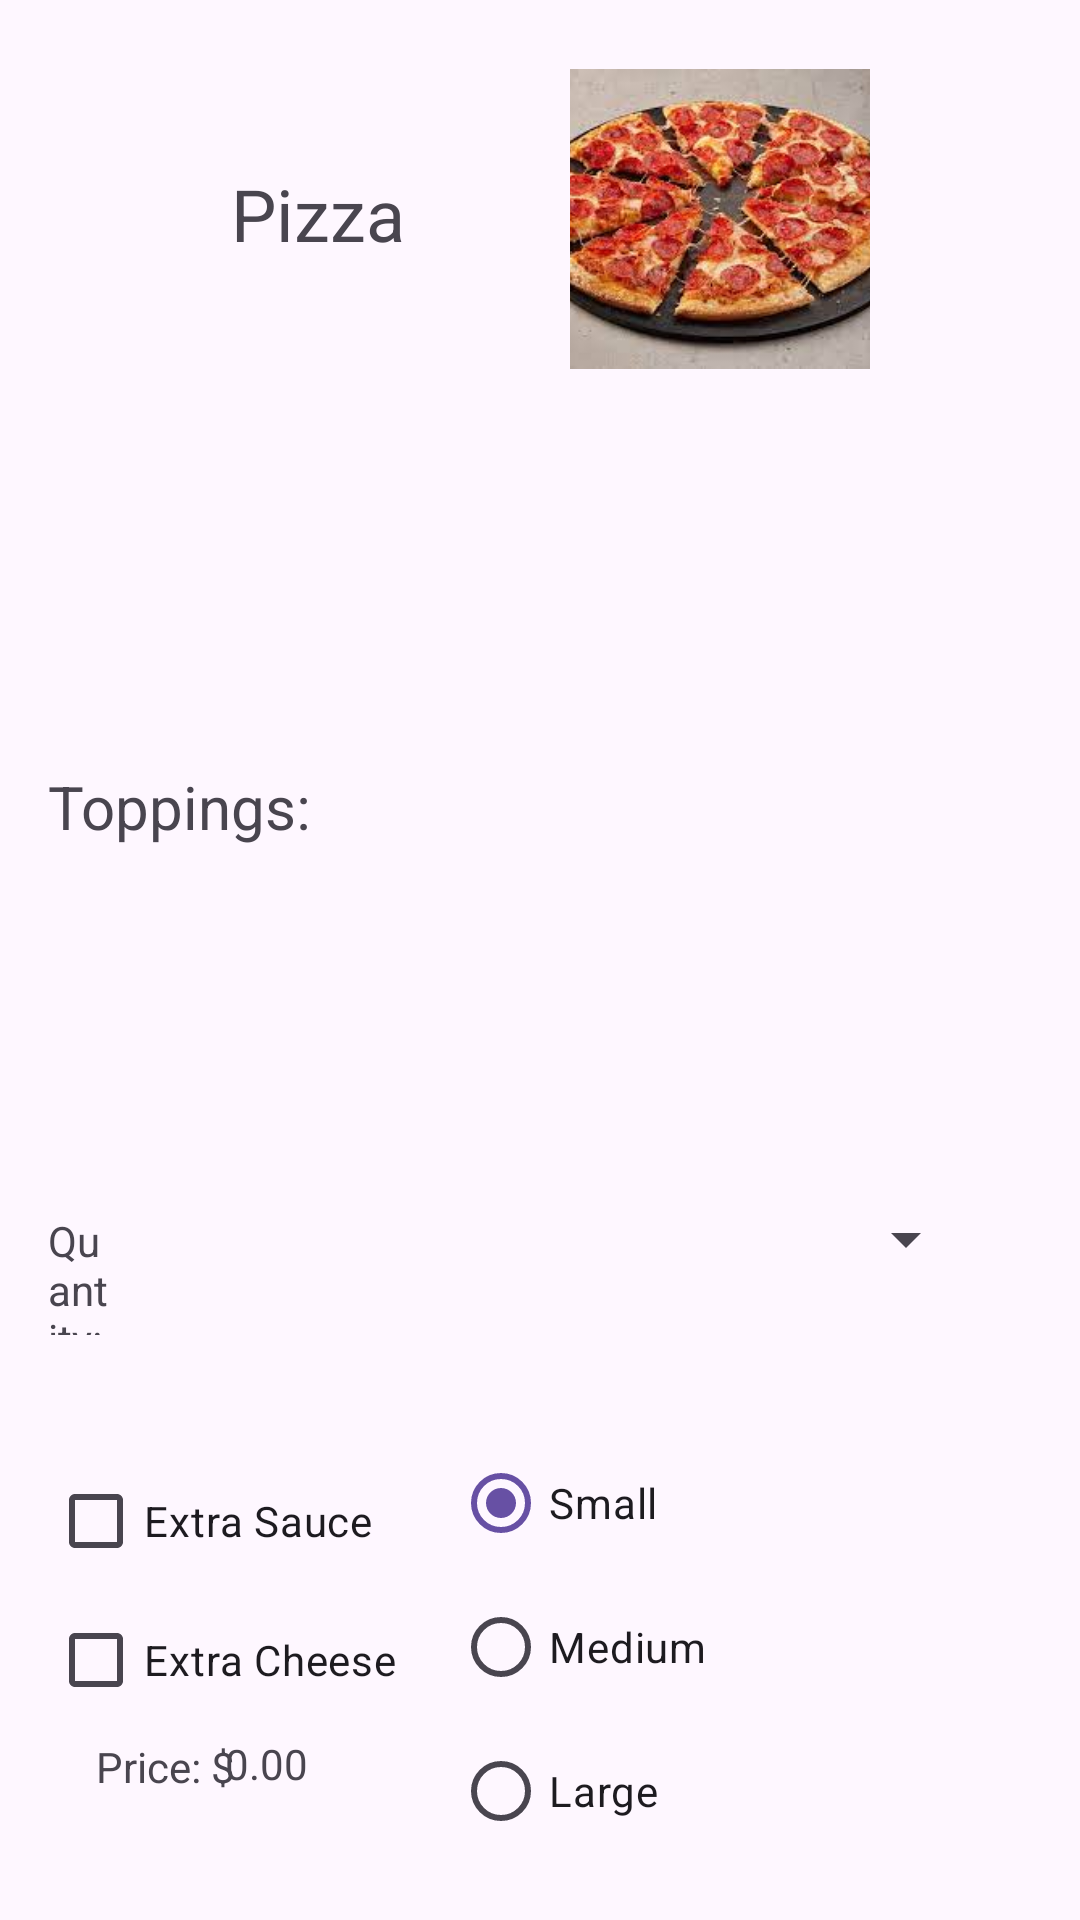

The Android layout XML behind this screen, and the referenced resources:
<!-- AndroidManifest.xml: application theme Theme.Pizzaapp -->
<!-- res/layout/recycler_view_item_special_pizza.xml -->
<RelativeLayout xmlns:android="http://schemas.android.com/apk/res/android"
    xmlns:app="http://schemas.android.com/apk/res-auto"
    android:layout_width="match_parent"
    android:layout_height="wrap_content"
    android:padding="16dp">

    

    <CheckBox
        android:id="@+id/extraSauce"
        android:layout_width="wrap_content"
        android:layout_height="wrap_content"
        android:layout_alignParentTop="true"
        android:layout_marginTop="467dp"
        android:text="@string/specialty_pizza_extra_sauce" />

    <CheckBox
        android:id="@+id/extraCheese"
        android:layout_width="wrap_content"
        android:layout_height="wrap_content"
        android:layout_below="@id/extraSauce"
        android:layout_marginTop="-2dp"
        android:text="@string/specialty_pizza_extra_cheese" />

    <Button
        android:id="@+id/addToOrder"
        android:layout_width="147dp"
        android:layout_height="wrap_content"
        android:layout_below="@id/price"
        android:layout_marginTop="7dp"
        android:text="@string/specialty_pizza_add_to_order" />

    <TextView
        android:id="@+id/price"
        android:layout_width="58dp"
        android:layout_height="33dp"
        android:layout_below="@id/extraCheese"
        android:layout_alignParentEnd="true"
        android:layout_marginTop="1dp"
        android:layout_marginEnd="211dp"
        android:text="@string/specialty_pizza_price" />

    <TextView
        android:id="@+id/textView21"
        android:layout_width="71dp"
        android:layout_height="34dp"
        android:layout_below="@+id/extraCheese"
        android:layout_alignParentStart="true"
        android:layout_marginStart="16dp"
        android:layout_marginTop="2dp"
        android:text="@string/specialty_pizza_price_title" />

    <ImageView
        android:id="@+id/pizzaPicture"
        android:layout_width="100dp"
        android:layout_height="100dp"
        android:layout_alignParentTop="true"
        android:layout_alignParentEnd="true"
        android:layout_marginTop="7dp"
        android:layout_marginEnd="54dp"
        android:scaleType="centerCrop"
        app:srcCompat="@drawable/pepperonipizza" />

    <Spinner
        android:id="@+id/quantitySpinner"
        android:layout_width="266dp"
        android:layout_height="50dp"
        android:layout_below="@+id/pizzaPicture"
        android:layout_alignParentEnd="true"
        android:layout_marginTop="265dp"
        android:layout_marginEnd="18dp" />

    <TextView
        android:id="@+id/textView23"
        android:layout_width="wrap_content"
        android:layout_height="41dp"
        android:layout_below="@+id/pizzaPicture"
        android:layout_marginTop="281dp"
        android:layout_marginEnd="22dp"
        android:layout_toStartOf="@+id/quantitySpinner"
        android:text="@string/specialty_pizza_quantity" />

    <TextView
        android:id="@+id/pizzaName"
        android:layout_width="135dp"
        android:layout_height="wrap_content"
        android:layout_alignParentStart="true"
        android:layout_alignParentTop="true"
        android:layout_marginStart="61dp"
        android:layout_marginTop="39dp"
        android:text="@string/specialty_pizza_pizza_name"
        android:textAllCaps="false"
        android:textSize="24sp" />

    <RadioGroup
        android:id="@+id/specialtyRadioButtonGroup"
        android:layout_width="130dp"
        android:layout_height="161dp"
        android:layout_alignParentTop="true"
        android:layout_alignParentEnd="true"
        android:layout_marginTop="461dp"
        android:layout_marginEnd="63dp"
        app:layout_constraintStart_toStartOf="parent">

        <RadioButton
            android:id="@+id/specialtySmall"
            android:layout_width="match_parent"
            android:layout_height="wrap_content"
            android:checked="true"
            android:text="@string/specialty_pizza_small" />

        <RadioButton
            android:id="@+id/specialtyMedium"
            android:layout_width="match_parent"
            android:layout_height="wrap_content"
            android:text="@string/specialty_pizza_medium" />

        <RadioButton
            android:id="@+id/specialtyLarge"
            android:layout_width="match_parent"
            android:layout_height="wrap_content"
            android:text="@string/specialty_pizza_large" />
    </RadioGroup>

    <TextView
        android:id="@+id/textView17"
        android:layout_width="109dp"
        android:layout_height="48dp"
        android:layout_below="@+id/pizzaName"
        android:layout_marginTop="168dp"
        android:layout_marginEnd="5dp"
        android:text="@string/specialty_pizza_toppings"
        android:textSize="20sp" />

    <TextView
        android:id="@+id/toppings"
        android:layout_width="238dp"
        android:layout_height="112dp"
        android:layout_alignParentTop="true"
        android:layout_marginStart="18dp"
        android:layout_marginTop="239dp"
        android:layout_toEndOf="@+id/textView17" />
    

</RelativeLayout>
<!-- resources referenced by this layout -->
<resources>
  <!-- drawable pepperonipizza: jpg bitmap (drawable, 11390 bytes) -->
  <string name="specialty_pizza_add_to_order">Add to order!</string>
  <string name="specialty_pizza_extra_cheese">Extra Cheese</string>
  <string name="specialty_pizza_extra_sauce">Extra Sauce</string>
  <string name="specialty_pizza_large">Large</string>
  <string name="specialty_pizza_medium">Medium</string>
  <string name="specialty_pizza_pizza_name">Pizza</string>
  <string name="specialty_pizza_price">0.00</string>
  <string name="specialty_pizza_price_title">Price: $</string>
  <string name="specialty_pizza_quantity">Quantity: </string>
  <string name="specialty_pizza_small">Small</string>
  <string name="specialty_pizza_toppings">Toppings: </string>
  <style name="Theme.Pizzaapp" parent="Base.Theme.Pizzaapp" />
  <style name="Base.Theme.Pizzaapp" parent="Theme.Material3.DayNight.NoActionBar">
          
          
      </style>
</resources>
